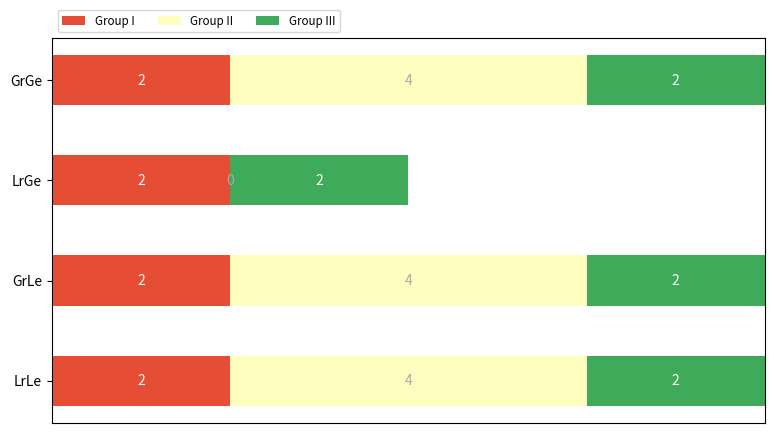

Source code (Python):
"""
Experiment 7.x

Testing the dominance of the leading 8 on these setups of networks

    ER:
[redacted]
[redacted]
[redacted]
[redacted]

Source: https://matplotlib.org/3.1.1/gallery/lines_bars_and_markers/horizontal_barchart_distribution.html#sphx-glr-galle
        ry-lines-bars-and-markers-horizontal-barchart-distribution-py

"""

import numpy as np
from matplotlib import pyplot as plt

if __name__=="__main__":
    category_names = ['Group I', 'Group II', 'Group III']
    leading_strategies = {
        'GrGe': [2, 4, 2],
        'LrGe': [2, 0, 2],
        'GrLe': [2, 4, 2],
        'LrLe': [2, 4, 2],
        }


    def survey(results, category_names):
        """
        Parameters
        ----------
        results : dict
            A mapping from question labels to a list of answers per category.
            It is assumed all lists contain the same number of entries and that
            it matches the length of *category_names*.
        category_names : list of str
            The category labels.
        """
        labels = list(results.keys())
        data = np.array(list(results.values()))
        data_cum = data.cumsum(axis=1)
        category_colors = plt.get_cmap('RdYlGn')(
            np.linspace(0.15, 0.85, data.shape[1]))

        fig, ax = plt.subplots(figsize=(9.2, 5))
        ax.invert_yaxis()
        ax.xaxis.set_visible(False)
        ax.set_xlim(0, np.sum(data, axis=1).max())

        for i, (colname, color) in enumerate(zip(category_names, category_colors)):
            widths = data[:, i]
            starts = data_cum[:, i] - widths
            ax.barh(labels, widths, left=starts, height=0.5,
                    label=colname, color=color)
            xcenters = starts + widths / 2

            r, g, b, _ = color
            text_color = 'white' if r * g * b < 0.5 else 'darkgrey'
            for y, (x, c) in enumerate(zip(xcenters, widths)):
                ax.text(x, y, str(int(c)), ha='center', va='center',
                        color=text_color)
        ax.legend(ncol=len(category_names), bbox_to_anchor=(0, 1),
                  loc='lower left', fontsize='small')

        return fig, ax

survey(leading_strategies, category_names)
plt.show()